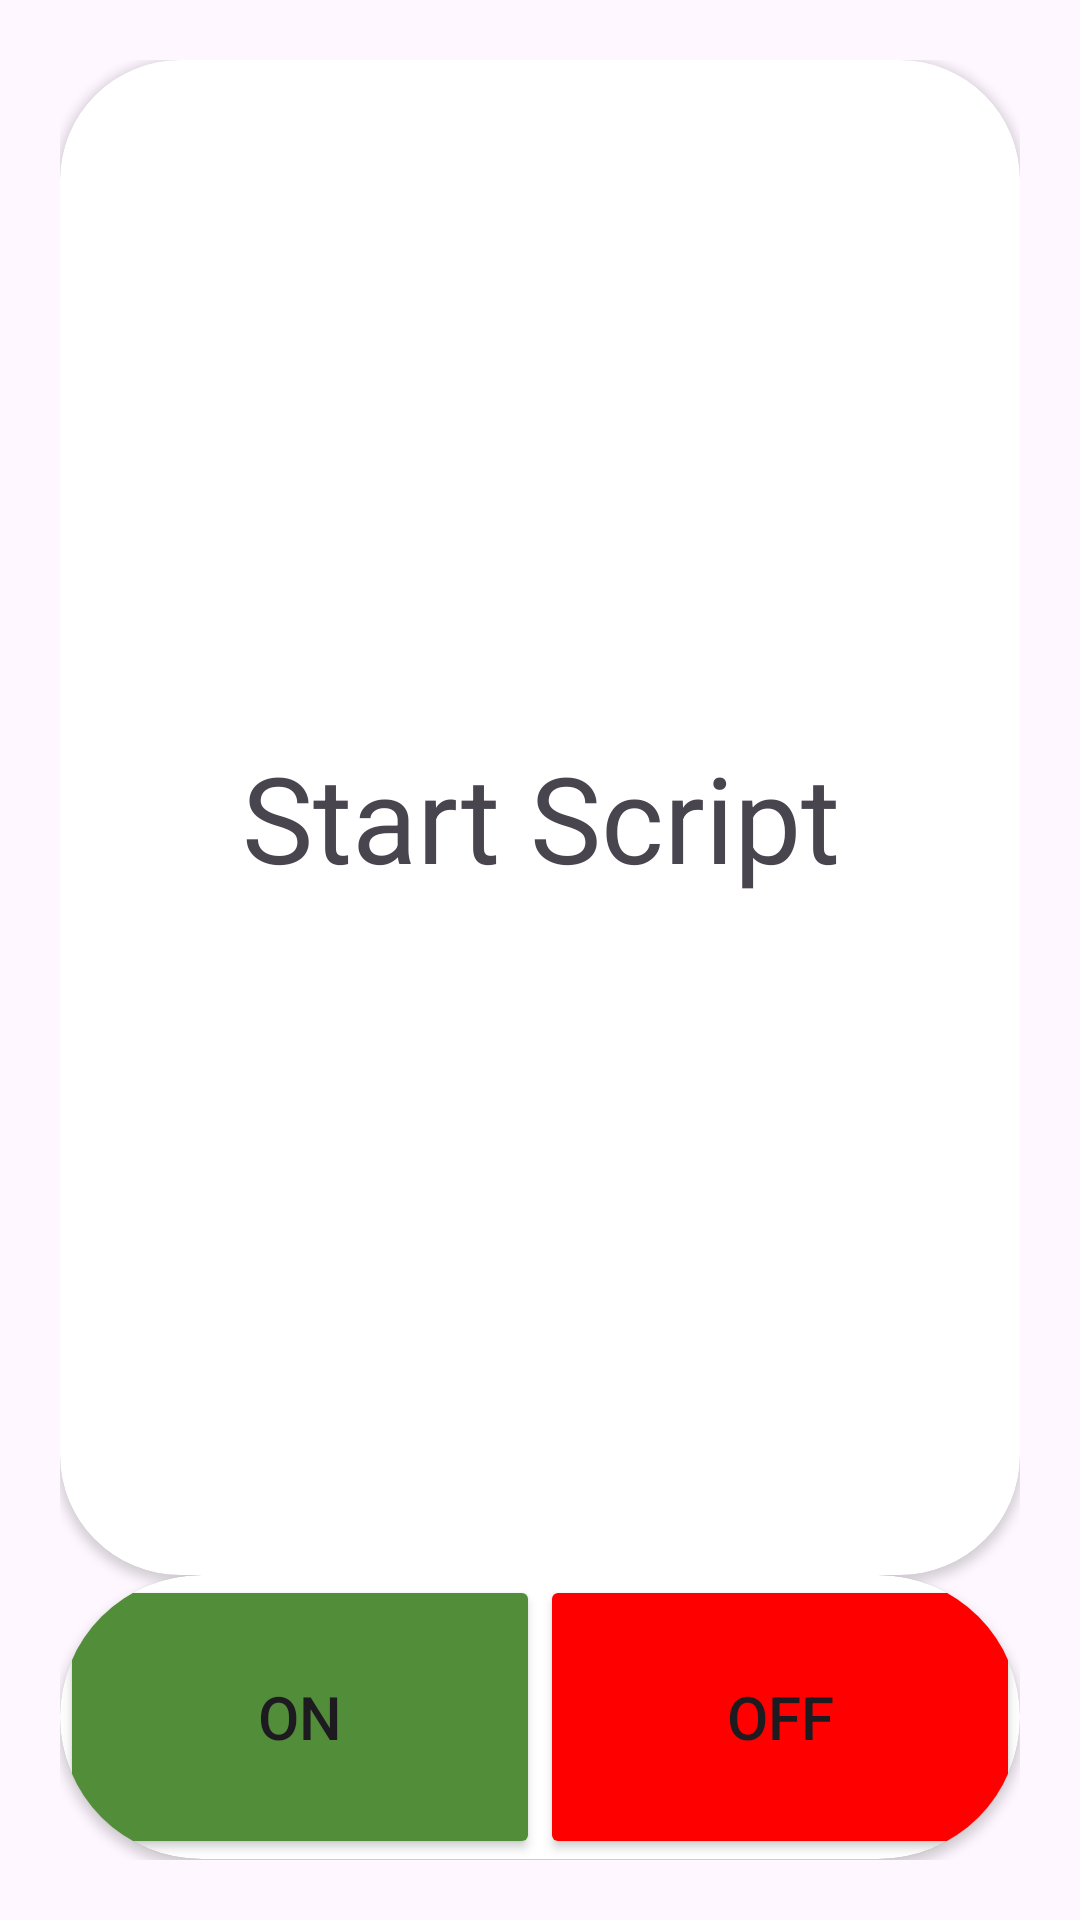

Layout XML and referenced resources for this Android screen:
<!-- AndroidManifest.xml: application theme Theme.EasyIoT -->
<!-- res/layout/fragment_on_off_script_execution.xml -->
<?xml version="1.0" encoding="utf-8"?>
<layout xmlns:android="http://schemas.android.com/apk/res/android"
    xmlns:tools="http://schemas.android.com/tools"
    xmlns:app="http://schemas.android.com/apk/res-auto"
    tools:context=".Fragments.OnOffScriptExecution">

    <LinearLayout
        android:layout_width="match_parent"
        android:layout_height="match_parent"
        android:orientation="vertical"
        android:padding="20sp">

        <androidx.cardview.widget.CardView
            android:id="@+id/outputView"
            android:layout_width="match_parent"
            android:layout_height="0dp"
            android:layout_weight="0.8"
            app:cardCornerRadius="40sp"
            >

            <ScrollView
                android:layout_width="match_parent"
                android:layout_height="match_parent"
                android:padding="20sp">

                <TextView
                    android:id="@+id/outputText"
                    android:layout_width="match_parent"
                    android:layout_height="wrap_content"
                    android:text="@string/start_script"
                    android:gravity="center"
                    android:layout_gravity="center"
                    android:textSize="40sp"/>
            </ScrollView>

        </androidx.cardview.widget.CardView>

<androidx.cardview.widget.CardView
    android:id="@+id/buttons"
    android:layout_width="match_parent"
    android:layout_height="0dp"
    android:layout_weight="0.15"
    app:cardCornerRadius="150sp">
    <LinearLayout
        android:layout_width="match_parent"
        android:layout_height="match_parent"
        android:orientation="horizontal">

        <Button
            android:id="@+id/onButton"
            android:layout_width="0dp"
            android:layout_height="match_parent"
            android:layout_weight="0.5"
            android:text="On"
            android:textSize="20sp"
            app:cornerRadius="0dp"
            android:backgroundTint="@color/main_green"
            />

        <Button
            android:id="@+id/offButton"
            android:layout_width="0dp"
            android:layout_height="match_parent"
            android:layout_weight="0.5"
            android:text="Off"
            android:textSize="20sp"
            app:cornerRadius="0dp"
            android:backgroundTint="@color/red"
            />


    </LinearLayout>

</androidx.cardview.widget.CardView>

    </LinearLayout>
</layout>
<!-- resources referenced by this layout -->
<resources>
  <color name="main_green">#528D39</color>
  <color name="red">#FF0000</color>
  <string name="start_script">Start Script</string>
  <style name="Theme.EasyIoT" parent="Base.Theme.EasyIoT" />
  <style name="Base.Theme.EasyIoT" parent="Theme.Material3.DayNight.NoActionBar">
          
          <item name="colorPrimary">@color/main_blue</item>
          <item name="colorSecondary">@color/main_green</item>
          <item name="colorAccent">@color/main_yellow</item>
      </style>
  <color name="main_blue">#335389</color>
  <color name="main_yellow">#FADA0D</color>
</resources>
